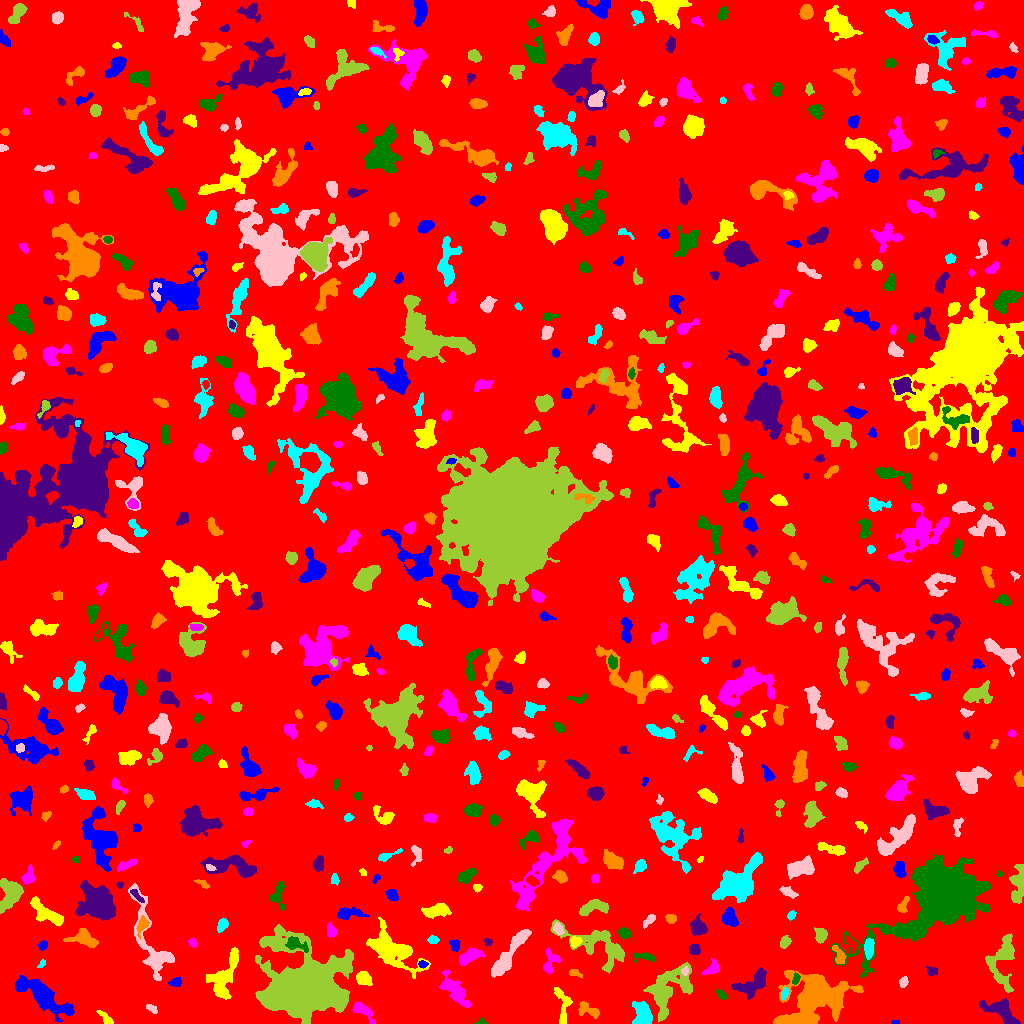

The data file committed next to this chart (first rows):
ID, X, Y, A, B, theta, total_flux, mu_max, mu_median, mu_mean, R_fwhm, R_e, R10, R90, x_start, x_end, y_start, y_end, area, greylevel
0, 516.5, 509.3, 296.5, 294.7, -0.2987, 1591108, 12.0, 1.0, 1.908, 98.02, 230.4, 86.9, 384.5, 0, 1023, 0, 1023, 833955, 1.908
1, 894.3, 1.024, 1.8, 0.9681, 0.02853, 83.0, 6.0, 2.0, 2.371, 2.111, 1.596, 0.5642, 2.585, 891, 899, 0, 3, 35, 7.371
2, 105, 6.215, 5.524, 1.375, -0.7531, 121.0, 2.0, 1.0, 1.0, 5.412, 3.141, 1.382, 5.015, 96, 113, 0, 13, 121, 6.0
3, 363.1, 12.47, 7.464, 2.858, -0.7007, 854.0, 8.0, 3.5, 3.681, 6.077, 4.787, 1.871, 7.506, 352, 375, 0, 21, 232, 7.681
4, 481.1, 1.578, 2.424, 1.538, 0.1001, 116.0, 6.0, 2.0, 2.32, 2.326, 1.954, 0.7979, 3.432, 473, 487, 0, 6, 50, 7.32
5, 1002, 11.99, 9.556, 4.259, -0.5941, 1880, 10.0, 4.0, 3.95, 7.632, 6.676, 2.523, 10.51, 979, 1020, 0, 25, 476, 8.95
6, 587.1, 13.81, 6.215, 2.919, -0.379, 362.0, 5.0, 2.0, 1.74, 4.029, 4.26, 1.596, 6.747, 578, 599, 5, 22, 208, 6.74
7, 642.9, 7.985, 6.256, 4.29, -1.352, 1951, 12.0, 5.0, 5.231, 7.136, 5.781, 2.257, 9.253, 632, 652, 0, 22, 373, 11.23
8, 151.6, 14.88, 3.068, 1.608, -0.5906, 223.0, 6.0, 3.0, 2.753, 3.868, 2.877, 1.128, 4.334, 146, 157, 10, 19, 81, 7.753
9, 668.1, 34.62, 14.05, 8.33, 0.8453, 4651, 12.0, 4.0, 4.375, 9.541, 10.16, 3.785, 15.91, 643, 692, 2, 61, 1063, 8.375
10, 924.2, 23.45, 8.132, 2.234, -1.22, 754.0, 9.0, 3.0, 3.366, 4.068, 4.406, 1.596, 7.356, 916, 931, 5, 35, 224, 7.366
11, 43.3, 26.84, 15.73, 4.595, -0.5867, 4776, 15.0, 4.0, 4.929, 7.838, 8.867, 3.29, 14.77, 15, 74, 2, 48, 969, 8.929
12, 562.5, 17.86, 11.49, 3.415, -1.46, 591.0, 6.0, 2.0, 2.045, 5.557, 5.015, 1.871, 8.078, 554, 572, 0, 36, 289, 7.045
13, 454.9, 32.9, 9.591, 3.499, -0.8937, 1855, 10.0, 3.0, 3.763, 7.225, 6.58, 2.523, 10.67, 439, 471, 16, 53, 493, 7.763
14, 721.7, 28.42, 3.007, 1.606, -0.6179, 178.0, 4.0, 2.0, 2.046, 4.068, 2.764, 1.128, 4.442, 715, 727, 24, 34, 87, 8.046
15, 755.3, 40.3, 8.562, 4.079, 0.8266, 1325, 10.0, 2.0, 2.772, 5.997, 5.836, 2.111, 9.458, 731, 766, 24, 56, 478, 7.772
16, 815.3, 25.75, 16.83, 11.01, 0.5303, 17896, 29.0, 6.0, 8.079, 10.72, 12.55, 4.72, 21.5, 773, 863, 0, 53, 2215, 12.08
17, 784.5, 30.7, 3.256, 1.612, 1.28, 333.0, 9.0, 4.0, 4.061, 3.192, 2.877, 0.9772, 4.442, 781, 788, 24, 37, 82, 11.06
18, 903.4, 41.51, 2.604, 1.924, 1.182, 287.0, 8.0, 3.0, 3.299, 3.432, 2.877, 0.9772, 4.514, 899, 908, 36, 47, 87, 8.299
19, 1002, 64.19, 13.35, 6.671, 1.415, 2620, 11.0, 3.0, 3.732, 6.457, 7.899, 2.821, 12.94, 985, 1014, 31, 90, 702, 7.732
20, 968.1, 44.24, 3.603, 1.615, -0.06745, 213.0, 4.0, 2.0, 2.29, 4.787, 3.141, 1.262, 4.72, 961, 975, 41, 47, 93, 10.29
21, 175.2, 40.84, 2.716, 1.865, 0.2313, 203.0, 6.0, 2.0, 1.99, 3.385, 2.764, 0.9772, 4.514, 168, 181, 37, 46, 102, 7.99
22, 363.7, 45.2, 3.992, 3.012, -0.6823, 895.0, 9.0, 5.0, 4.59, 5.642, 4.442, 1.784, 6.794, 356, 372, 38, 52, 195, 8.59
23, 712.5, 55.28, 4.193, 2.601, 0.821, 343.0, 5.0, 2.0, 2.091, 4.478, 3.909, 1.596, 5.944, 701, 719, 49, 65, 164, 7.091
24, 795.8, 44.42, 2.898, 1.681, 1.27, 257.0, 6.0, 4.0, 3.382, 4.222, 2.877, 1.128, 4.222, 792, 800, 39, 51, 76, 11.38
25, 932.2, 52.13, 2.575, 2.106, -0.3188, 292.0, 7.0, 3.0, 3.174, 3.478, 2.877, 1.128, 4.514, 926, 937, 48, 57, 92, 11.17
26, 573, 50.35, 2.88, 1.515, -0.4259, 88.0, 3.0, 1.0, 1.06, 3.038, 2.185, 0.7979, 3.478, 569, 582, 46, 54, 83, 6.06
27, 41.83, 59.91, 2.712, 1.339, 0.9104, 141.0, 6.0, 3.0, 2.712, 2.985, 2.326, 0.7979, 3.523, 37, 45, 56, 64, 52, 7.712
28, 685.5, 52.02, 1.931, 1.453, 1.501, 107.0, 5.0, 2.0, 1.814, 2.459, 2.034, 0.7979, 3.241, 681, 688, 48, 57, 59, 12.81
29, 597.4, 79.46, 19.63, 8.024, -0.4368, 2731, 8.0, 3.0, 2.866, 9.115, 9.508, 3.568, 14.97, 550, 624, 50, 104, 953, 6.866
30, 944.3, 39.63, 17.57, 7.89, -0.7475, 3095, 10.0, 4.0, 3.943, 9.062, 8.849, 3.385, 14, 911, 976, 17, 67, 785, 7.943
31, 422.5, 59.45, 2.281, 1.655, 0.01076, 130.0, 4.0, 2.0, 2.0, 3.656, 2.523, 0.9772, 3.827, 418, 428, 55, 63, 65, 9.0
32, 391.1, 73.64, 14.32, 6.873, -0.6354, 6006, 13.0, 5.0, 5.425, 11, 10.28, 4.029, 16.47, 366, 430, 45, 106, 1107, 8.425
33, 470, 67.18, 6.357, 2.907, 0.48, 1371, 10.0, 5.0, 5.097, 6.864, 5.412, 2.111, 8.253, 459, 484, 58, 75, 269, 8.097
34, 645.9, 66.39, 6.138, 1.947, -0.1158, 388.0, 7.0, 3.0, 2.752, 3.523, 3.656, 1.382, 5.781, 634, 655, 61, 71, 141, 7.752
35, 694.3, 74.21, 2.531, 2.292, -0.8051, 237.0, 5.0, 2.0, 2.026, 3.7, 3.09, 1.128, 4.853, 689, 700, 69, 79, 117, 8.026
36, 838.4, 68.85, 5.366, 2.373, -1.169, 393.0, 7.0, 2.0, 2.456, 3.613, 3.827, 1.382, 6.05, 832, 846, 60, 78, 160, 9.456
37, 868.8, 75.5, 4.383, 2.19, 1.51, 492.0, 6.0, 2.0, 2.749, 5.078, 3.868, 1.596, 6.283, 864, 874, 64, 85, 179, 9.749
38, 152.7, 77.8, 24.77, 7.119, -1.212, 3466, 12.0, 3.0, 3.719, 7.269, 8.867, 3.241, 14.92, 128, 174, 43, 140, 932, 7.719
39, 303.8, 36.11, 16.49, 14.28, 0.09523, 83749, 108.0, 9.0, 16.86, 11.24, 14.52, 5.202, 29.61, 255, 353, 0, 99, 4966, 20.86
40, 749.5, 72.22, 1.745, 1.399, -0.8627, 82.0, 4.0, 2.0, 1.745, 2.821, 1.954, 0.7979, 3.09, 746, 753, 69, 76, 47, 6.745
41, 43.04, 77.85, 2.309, 1.92, 0.7993, 137.0, 4.0, 2.0, 1.756, 3.909, 2.706, 0.9772, 4.107, 38, 47, 73, 83, 78, 7.756
42, 223.5, 44.96, 14.12, 5.42, 1.172, 2723, 12.0, 4.0, 3.941, 6.383, 7.959, 2.821, 12.74, 206, 238, 24, 76, 691, 7.941
43, 550.2, 61.16, 6.516, 3.709, 1.266, 716.0, 7.0, 3.0, 3.1, 5.171, 4.754, 1.784, 7.464, 543, 561, 50, 75, 231, 7.1
44, 295.8, 79.08, 6.346, 2.781, -0.3778, 666.0, 6.0, 3.0, 3.083, 6.555, 4.754, 1.954, 7.313, 285, 308, 71, 87, 216, 12.08
45, 487.7, 81.79, 2.019, 1.397, -0.7764, 99.0, 5.0, 1.5, 1.768, 2.111, 1.954, 0.5642, 3.29, 484, 492, 78, 85, 56, 6.768
46, 83.63, 85.82, 5.845, 3.815, -0.335, 1533, 15.0, 3.0, 4.631, 4.583, 4.886, 1.871, 8.5, 63, 98, 76, 95, 331, 8.631
47, 432.9, 83.5, 2.548, 1.844, 0.0, 184.0, 5.0, 2.0, 2.217, 3.29, 2.764, 0.9772, 4.406, 427, 439, 80, 88, 83, 7.217
48, 509.5, 69.83, 16.14, 3.045, 0.9621, 2770, 9.0, 4.0, 4.383, 10.01, 8.234, 3.241, 12.41, 491, 531, 46, 94, 632, 8.383
49, 784.6, 81.5, 2.996, 2.115, 1.048, 258.0, 5.0, 2.0, 2.205, 3.868, 3.141, 1.262, 5.015, 780, 791, 75, 88, 117, 8.205
50, 851.5, 79.33, 4.636, 1.996, -1.018, 256.0, 4.0, 2.0, 2.098, 5.109, 3.478, 1.382, 5.47, 846, 858, 70, 88, 122, 9.098
51, 455.1, 78.32, 2.855, 2.219, -1.214, 182.0, 4.0, 2.0, 1.733, 4.297, 3.09, 1.128, 4.918, 449, 459, 72, 84, 105, 7.733
52, 575.3, 81.83, 2.591, 2.184, 0.799, 405.0, 10.0, 4.0, 3.785, 3.656, 2.985, 1.128, 4.72, 570, 582, 76, 87, 107, 11.79
53, 192.3, 80.72, 2.048, 1.732, -0.8813, 211.0, 9.0, 3.0, 3.058, 2.111, 2.394, 0.7979, 3.868, 188, 196, 76, 85, 69, 10.06
54, 624.3, 90.39, 2.882, 2.278, -0.6242, 442.0, 7.0, 3.0, 3.536, 4.442, 3.338, 1.382, 5.171, 618, 631, 85, 96, 125, 8.536
55, 698.1, 96.19, 3.966, 3.561, -0.9785, 1328, 13.0, 5.0, 5.488, 5.293, 4.618, 1.871, 7.464, 690, 707, 88, 110, 242, 9.488
56, 142.2, 98.72, 4.38, 2.267, 1.167, 526.0, 8.0, 3.0, 3.483, 4.787, 3.742, 1.493, 5.863, 136, 149, 84, 108, 151, 11.48
57, 222.4, 98.78, 2.883, 2.108, 0.9935, 398.0, 9.0, 3.0, 3.134, 3.338, 3.09, 1.128, 5.046, 217, 228, 91, 105, 127, 8.134
58, 558.3, 94.57, 2.851, 1.998, -0.9622, 327.0, 8.0, 3.0, 3.206, 3.568, 3.038, 1.128, 4.853, 553, 564, 89, 101, 102, 11.21
59, 820.7, 87.7, 3.408, 2.442, 1.495, 548.0, 8.0, 3.0, 3.383, 4.72, 3.613, 1.382, 5.781, 814, 827, 80, 96, 162, 8.383
... 604 more rows
